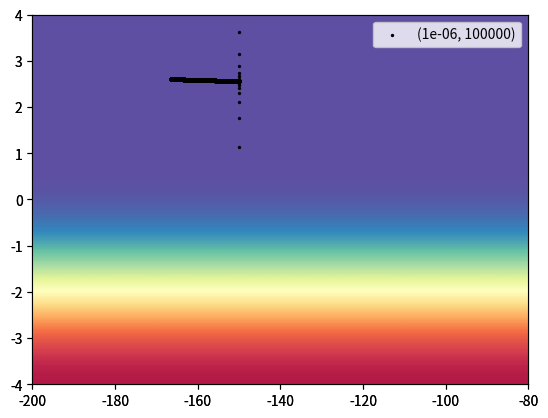

The matplotlib source for this figure:
import numpy as np
#输入数据和标签
x_data = [338.,333.,328.,207.,226.,25.,179.,60.,208.,606.]
y_data = [640.,633.,619.,393.,428.,27.,193.,66.,226.,1591]
x_data = np.array(x_data)
y_data = np.array(y_data)

#初始值和超参数设置
b = -150
w = 0
# lr = 0.0000001
lr = 0.000001
iteration = 100000

#w_list和b_list用于记录每一轮迭代的w和b值，用于绘图
w_list = [float]*iteration
b_list = [float]*iteration
for i in range(iteration):
    b_grad = 0
    w_grad = 0
    
    w_grad = -sum(2 * (y_data - (w * x_data + b)) * x_data)
    b_grad = -sum(2 * (y_data - (w * x_data + b)))

    w = w - lr * w_grad
    b = b - lr * b_grad

    w_list[i] = w
    b_list[i] = b

#绘图部分
import matplotlib.pyplot as plt
from matplotlib.pyplot import cm
fig = plt.figure()
plt.xlim(-200,-80)
plt.ylim(-4,4)

#设置背景
xmin, xmax = xlim = -200,-80
ymin, ymax = ylim = -4,4
ax = fig.add_subplot(111, xlim=xlim, ylim=ylim,
                     autoscale_on=False)
X = [[4, 4],[4, 4],[4, 4],[1, 1]]
ax.imshow(X, interpolation='bicubic', cmap=cm.Spectral,
          extent=(xmin, xmax, ymin, ymax), alpha=1)
ax.set_aspect('auto')

#绘制每一个数据点
plt.scatter(b_list,w_list,s=2,c='black',label=(lr,iteration))
plt.legend()
plt.show()